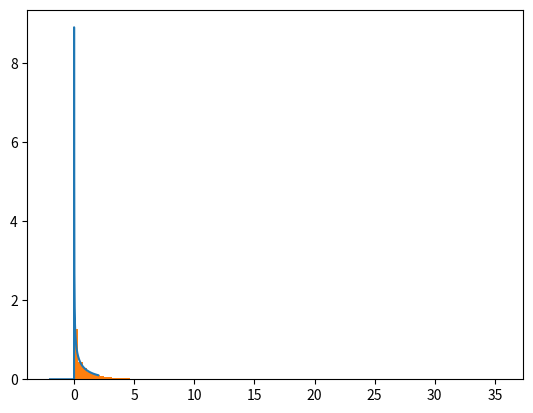

Here is the Python script that generated this plot:
from scipy.stats import norm, chi2
import matplotlib.pyplot as plt
import numpy as np

N = 2000000
X = np.random.rand(N)
media = 1
varianza = 2
xi1 = X[0:int(N/2)] # distribuzione uniforme
xi2 = X[int(N/2):N]

eta1 = np.sqrt(-2*np.log(xi1))*np.cos(2*np.pi*xi2) # distr normale
eta2 = np.sqrt(-2*np.log(xi1))*np.sin(2*np.pi*xi2)
Y = np.zeros(N)
Y[0:int(N/2)] = eta1
Y[int(N/2):N] = eta2
print(Y.size)
# distr = media + np.sqrt(varianza)*Y

xx = np.linspace(-2,2,1000)
yy = chi2.pdf(xx,1)
plt.plot(xx,yy)
# contiamo le occorrenze di ciascun numero
# in modo da trovare la probabilità
plt.hist(Y**2,bins=100,density=True)
plt.show()